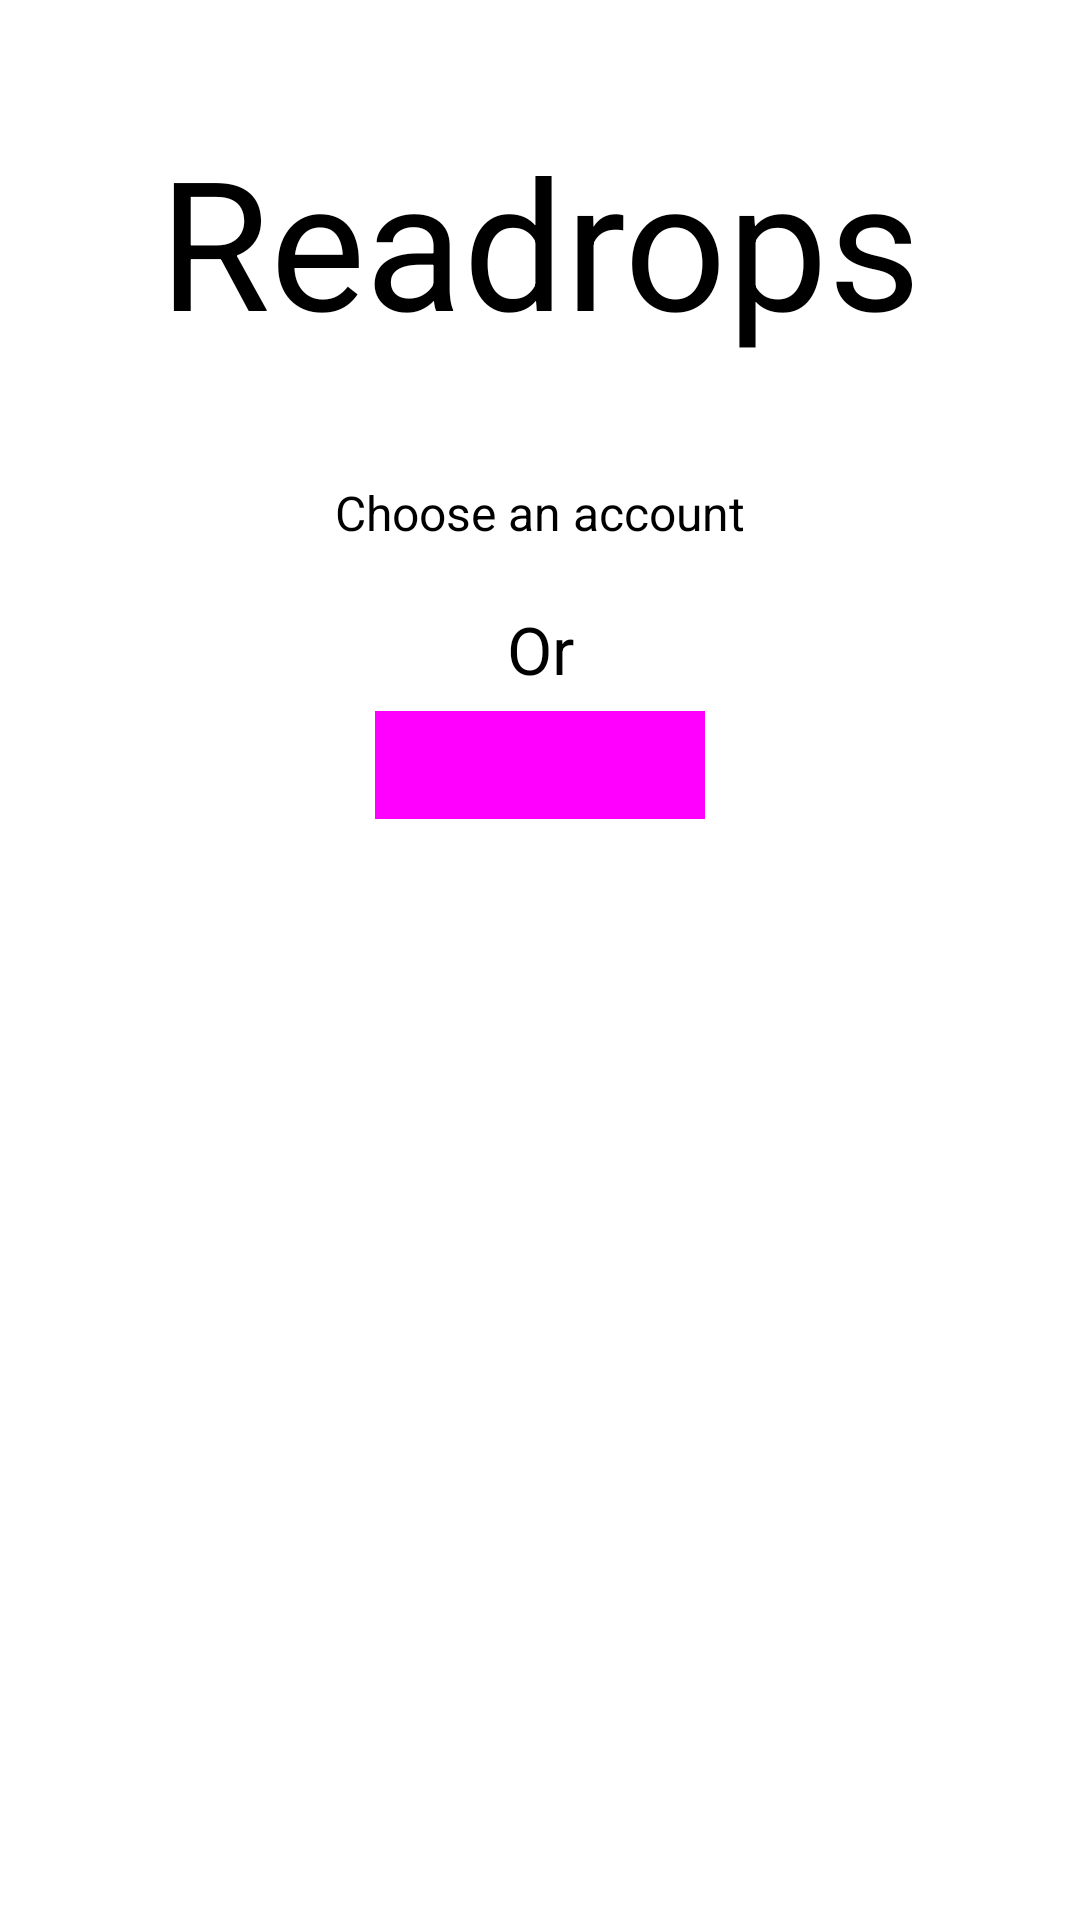

The Android layout XML behind this screen, and the referenced resources:
<!-- AndroidManifest.xml: application theme AppTheme -->
<!-- res/layout/activity_account_type_list.xml -->
<?xml version="1.0" encoding="utf-8"?>
<layout xmlns:android="http://schemas.android.com/apk/res/android"
    xmlns:app="http://schemas.android.com/apk/res-auto"
    xmlns:tools="http://schemas.android.com/tools"
    tools:context=".activities.AccountTypeListActivity">

    <androidx.core.widget.NestedScrollView
        android:layout_width="match_parent"
        android:layout_height="match_parent">

        <androidx.constraintlayout.widget.ConstraintLayout
            android:id="@+id/account_type_list_root"
            android:layout_width="match_parent"
            android:layout_height="match_parent">

            <TextView
                android:id="@+id/account_type_list_app_name"
                style="@style/TextAppearance.AppCompat.Large"
                android:layout_width="wrap_content"
                android:layout_height="wrap_content"
                android:layout_marginTop="40dp"
                android:ellipsize="end"
                android:maxLines="1"
                android:text="@string/app_name"
                android:textSize="60sp"
                app:layout_constraintEnd_toEndOf="parent"
                app:layout_constraintStart_toStartOf="parent"
                app:layout_constraintTop_toTopOf="parent" />

            <TextView
                android:id="@+id/account_type_list_choose"
                style="@style/TextAppearance.AppCompat.Subhead"
                android:layout_width="wrap_content"
                android:layout_height="wrap_content"
                android:layout_marginTop="40dp"
                android:text="@string/choose_account"
                app:layout_constraintEnd_toEndOf="parent"
                app:layout_constraintStart_toStartOf="parent"
                app:layout_constraintTop_toBottomOf="@+id/account_type_list_app_name" />

            <androidx.recyclerview.widget.RecyclerView
                android:id="@+id/account_type_recyclerview"
                android:layout_width="match_parent"
                android:layout_height="wrap_content"
                android:layout_marginStart="80dp"
                android:layout_marginTop="8dp"
                android:layout_marginEnd="80dp"
                app:layout_constraintEnd_toEndOf="parent"
                app:layout_constraintTop_toBottomOf="@+id/account_type_list_choose"
                tools:itemCount="4"
                tools:listitem="@layout/account_type_item" />

            <TextView
                android:id="@+id/account_type_or"
                style="@style/TextAppearance.AppCompat.Large"
                android:layout_width="wrap_content"
                android:layout_height="wrap_content"
                android:layout_marginTop="12dp"
                android:text="@string/or"
                app:layout_constraintEnd_toEndOf="parent"
                app:layout_constraintStart_toStartOf="parent"
                app:layout_constraintTop_toBottomOf="@+id/account_type_recyclerview" />

            <Button
                android:id="@+id/account_type_opml_import"
                style="@style/GenericButton"
                android:layout_width="wrap_content"
                android:layout_height="wrap_content"
                android:text="@string/opml_import"
                android:onClick="openOPMLFile"
                app:layout_constraintBottom_toBottomOf="parent"
                app:layout_constraintEnd_toEndOf="parent"
                app:layout_constraintStart_toStartOf="parent"
                app:layout_constraintTop_toBottomOf="@+id/account_type_or" />

        </androidx.constraintlayout.widget.ConstraintLayout>

    </androidx.core.widget.NestedScrollView>


</layout>
<!-- res/layout/account_type_item.xml (included above) -->
<?xml version="1.0" encoding="utf-8"?>
<layout xmlns:android="http://schemas.android.com/apk/res/android"
    xmlns:tools="http://schemas.android.com/tools">

    <RelativeLayout
        android:layout_width="match_parent"
        android:layout_height="wrap_content"
        android:background="?android:attr/selectableItemBackground"
        android:padding="8dp">

        <ImageView
            android:id="@+id/account_type_logo"
            android:layout_width="50dp"
            android:layout_height="50dp"
            android:layout_alignParentStart="true"
            tools:src="@drawable/ic_nextcloud_news" />

        <TextView
            android:id="@+id/account_type_name"
            style="@style/TextAppearance.AppCompat.Large"
            android:layout_width="wrap_content"
            android:layout_height="wrap_content"
            android:layout_centerInParent="true"
            android:layout_marginStart="12dp"
            android:layout_toEndOf="@id/account_type_logo"
            tools:text="@string/nextcloud_news" />

    </RelativeLayout>

</layout>
<!-- resources referenced by this layout -->
<resources>
  <string name="app_name" translatable="false">Readrops</string>
  <string name="choose_account">Choose an account</string>
  <string name="opml_import">OPML import</string>
  <string name="or">Or</string>
  <style name="GenericButton" parent="Base.Widget.AppCompat.Button.Colored">
          <item name="android:colorBackground">@color/colorPrimary</item>
          <item name="android:textColorPrimary">@color/colorControlNormal</item>
      </style>
  <style name="AppTheme" parent="Theme.AppCompat.Light.DarkActionBar">
          
          <item name="colorPrimary">@color/colorPrimary</item>
          <item name="colorPrimaryDark">@color/colorPrimaryDark</item>
          <item name="colorAccent">@color/colorAccent</item>
          <item name="android:colorBackground">@color/colorBackground</item>
          <item name="colorControlNormal">@color/colorControlNormal</item>
          <item name="android:textColorPrimary">@color/textColorPrimary</item>
  
          <item name="actionBarTheme">@style/ThemeOverlay.AppCompat.Dark.ActionBar</item>
      </style>
  <color name="colorPrimary">#0072bc</color>
  <color name="colorControlNormal">#d7d7d7</color>
  <color name="colorPrimaryDark">#000000</color>
  <color name="colorAccent">#0072bc</color>
  <color name="colorBackground">#fafafa</color>
  <color name="textColorPrimary">#000000</color>
</resources>
